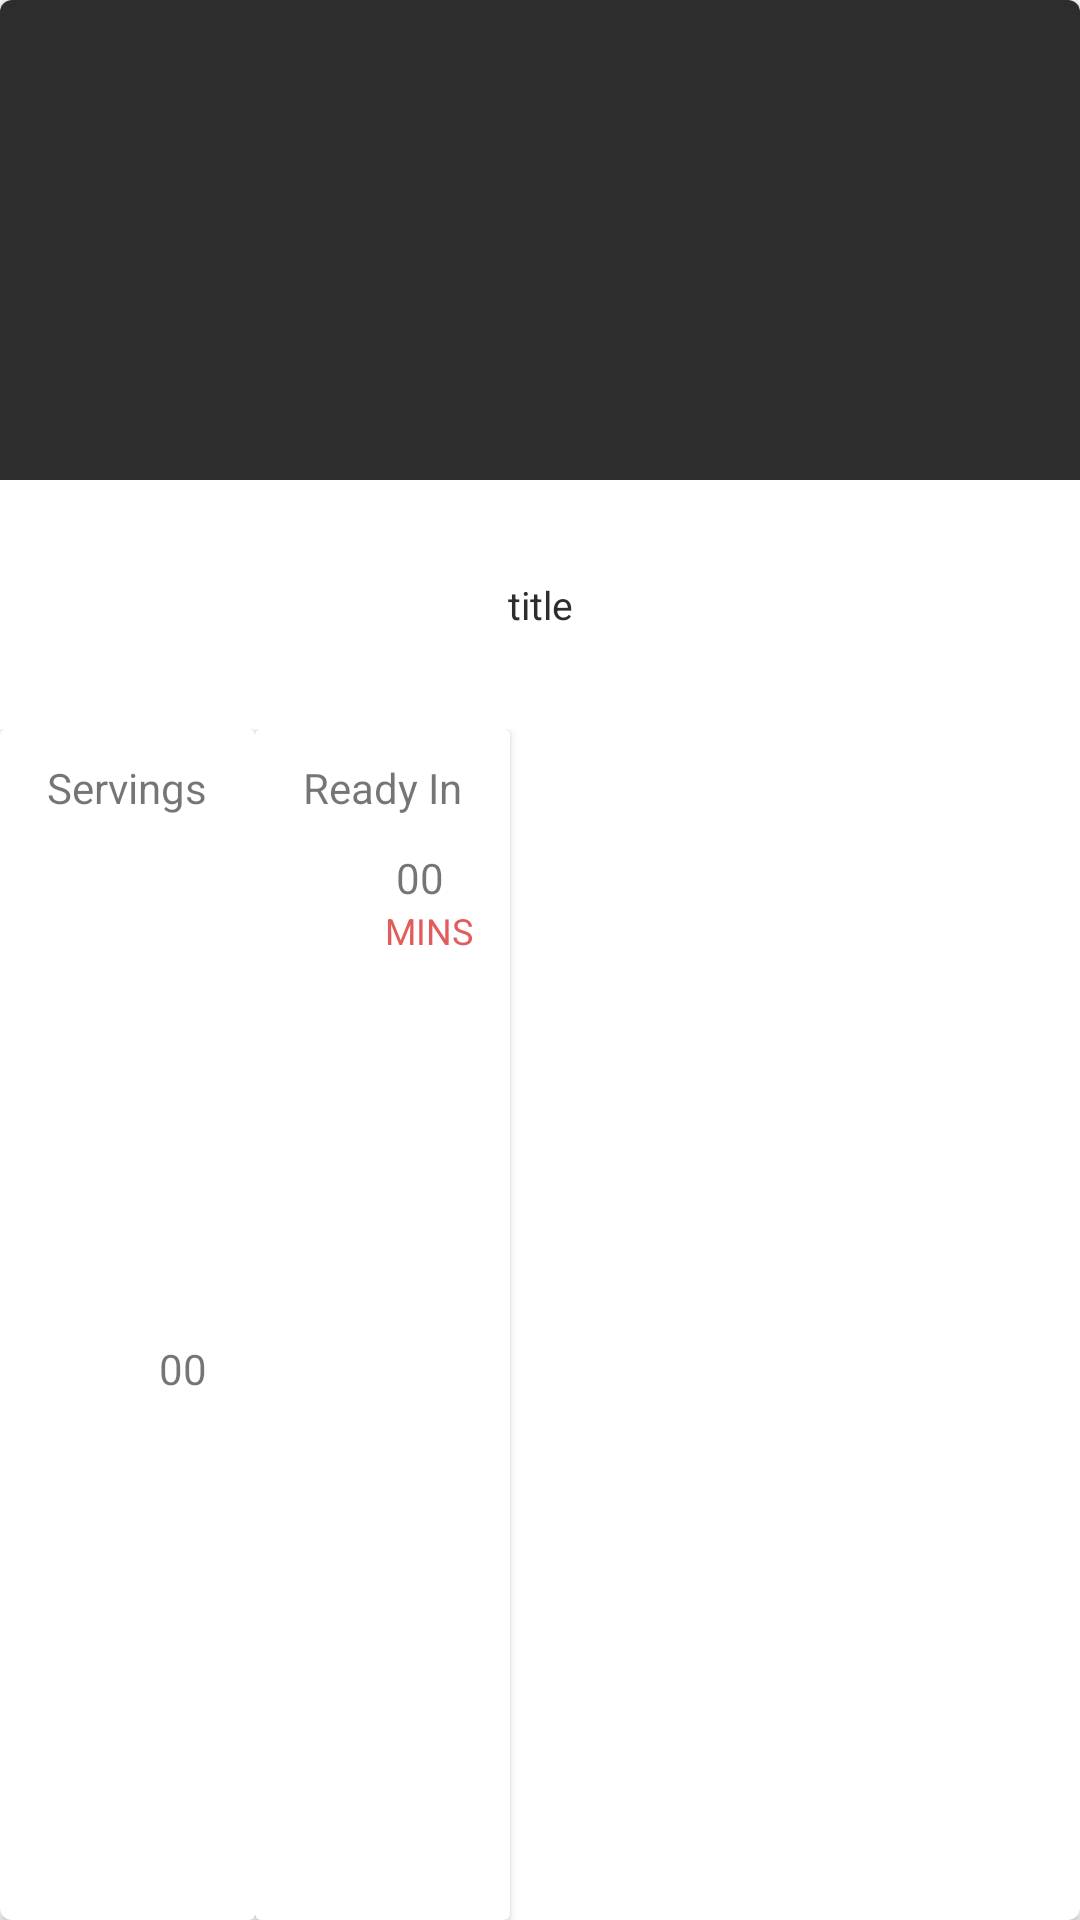

Produce the Android XML layout that renders to this screen, including the resource entries it uses.
<!-- AndroidManifest.xml: application theme Theme.FoodRecipe -->
<!-- res/layout/cardview_item.xml -->
<?xml version="1.0" encoding="utf-8"?>
<androidx.cardview.widget.CardView xmlns:android="http://schemas.android.com/apk/res/android"
    xmlns:cardview="http://schemas.android.com/apk/res-auto"
    android:id="@+id/cardview_id"
    android:layout_width="170dp"
    android:layout_height="330dp"
    android:layout_margin="5dp"
    android:clickable="true"
    android:focusable="true"
    android:foreground="?android:attr/selectableItemBackground"
    cardview:cardCornerRadius="4dp">

    <LinearLayout
        android:layout_width="match_parent"
        android:layout_height="match_parent"
        android:orientation="vertical">

        <ImageView
            android:id="@+id/recipe_img_id"
            android:layout_width="match_parent"
            android:layout_height="160dp"
            android:background="#2d2d2d"
            android:contentDescription="@string/img_of_recipe"
            android:scaleType="centerCrop" />

        <TextView
            android:id="@+id/recipe_title_id"
            android:layout_width="match_parent"
            android:layout_height="83dp"
            android:gravity="center"
            android:padding="10dp"
            android:text="@string/recipe_title"
            android:textColor="#2d2d2d"
            android:textSize="13sp" />

        <LinearLayout
            android:layout_width="match_parent"
            android:layout_height="match_parent"
            android:orientation="horizontal">

            <androidx.cardview.widget.CardView
                android:layout_width="wrap_content"
                android:layout_height="match_parent">

                <androidx.constraintlayout.widget.ConstraintLayout
                    android:layout_width="85dp"
                    android:layout_height="match_parent">

                    <TextView
                        android:id="@+id/textView8"
                        android:layout_width="wrap_content"
                        android:layout_height="wrap_content"
                        android:layout_marginTop="10dp"
                        android:text="@string/servings"
                        cardview:layout_constraintEnd_toEndOf="parent"
                        cardview:layout_constraintStart_toStartOf="parent"
                        cardview:layout_constraintTop_toTopOf="parent" />

                    <TextView
                        android:id="@+id/servingTvLeft"
                        android:layout_width="wrap_content"
                        android:layout_height="wrap_content"
                        android:layout_marginStart="10dp"
                        android:layout_marginEnd="10dp"
                        android:text="@string/default_servings_value"
                        cardview:layout_constraintBottom_toBottomOf="parent"
                        cardview:layout_constraintEnd_toEndOf="parent"
                        cardview:layout_constraintStart_toEndOf="@+id/textView11"
                        cardview:layout_constraintTop_toBottomOf="@+id/textView8" />

                    <TextView
                        android:id="@+id/textView11"
                        android:layout_width="25dp"
                        android:layout_height="25dp"
                        android:layout_marginStart="12dp"
                        android:drawableStart="@drawable/ic_restaurant_black_24dp"
                        cardview:layout_constraintBottom_toBottomOf="parent"
                        cardview:layout_constraintStart_toStartOf="parent"
                        cardview:layout_constraintTop_toBottomOf="@+id/textView8" />
                </androidx.constraintlayout.widget.ConstraintLayout>
            </androidx.cardview.widget.CardView>

            <androidx.cardview.widget.CardView
                android:layout_width="wrap_content"
                android:layout_height="match_parent">

                <androidx.constraintlayout.widget.ConstraintLayout
                    android:layout_width="85dp"
                    android:layout_height="match_parent">

                    <TextView
                        android:id="@+id/textView10"
                        android:layout_width="wrap_content"
                        android:layout_height="wrap_content"
                        android:layout_marginTop="10dp"
                        android:text="@string/ready_in"
                        cardview:layout_constraintEnd_toEndOf="parent"
                        cardview:layout_constraintStart_toStartOf="parent"
                        cardview:layout_constraintTop_toTopOf="parent" />

                    <TextView
                        android:id="@+id/readyInTvRight"
                        android:layout_width="wrap_content"
                        android:layout_height="wrap_content"
                        android:layout_marginStart="10dp"
                        android:layout_marginTop="11dp"
                        android:layout_marginEnd="10dp"
                        android:text="@string/default_servings_value"
                        cardview:layout_constraintEnd_toEndOf="parent"
                        cardview:layout_constraintHorizontal_bias="0.0"
                        cardview:layout_constraintStart_toEndOf="@+id/imageViewRight"
                        cardview:layout_constraintTop_toBottomOf="@+id/textView10" />

                    <TextView
                        android:id="@+id/imageViewRight"
                        android:layout_width="25dp"
                        android:layout_height="25dp"
                        android:layout_marginStart="12dp"
                        android:contentDescription="@string/ready_in_min_img"
                        android:drawableStart="@drawable/ic_access_time_black_24dp"
                        cardview:layout_constraintBottom_toBottomOf="parent"
                        cardview:layout_constraintStart_toStartOf="parent"
                        cardview:layout_constraintTop_toBottomOf="@+id/textView10" />

                    <TextView
                        android:id="@+id/textView7"
                        android:layout_width="wrap_content"
                        android:layout_height="wrap_content"
                        android:layout_marginStart="9dp"
                        android:layout_marginEnd="15dp"
                        android:text="@string/min"
                        android:textColor="#E35C5C"
                        android:textSize="12sp"
                        cardview:layout_constraintBottom_toBottomOf="parent"
                        cardview:layout_constraintEnd_toEndOf="parent"
                        cardview:layout_constraintStart_toEndOf="@+id/imageViewRight"
                        cardview:layout_constraintTop_toBottomOf="@+id/readyInTvRight"
                        cardview:layout_constraintVertical_bias="0.0" />

                </androidx.constraintlayout.widget.ConstraintLayout>
            </androidx.cardview.widget.CardView>
        </LinearLayout>
    </LinearLayout>
</androidx.cardview.widget.CardView>
<!-- resources referenced by this layout -->
<resources>
  <string name="default_servings_value">00</string>
  <string name="img_of_recipe">img of recipe</string>
  <string name="min">MINS</string>
  <string name="ready_in">Ready In</string>
  <string name="ready_in_min_img">ready in min img</string>
  <string name="recipe_title">title</string>
  <string name="servings">Servings</string>
  <style name="Theme.FoodRecipe" parent="Theme.AppCompat.Light.NoActionBar">
          
          <item name="colorPrimary">@color/purple_500</item>
          <item name="colorPrimaryVariant">@color/orange_dark</item>
          <item name="colorOnPrimary">@color/white</item>
          
          <item name="colorSecondary">@color/teal_200</item>
          <item name="colorSecondaryVariant">@color/teal_700</item>
          <item name="colorOnSecondary">@color/black</item>
          
          <item name="android:statusBarColor" tools:targetApi="l">?attr/colorPrimaryVariant</item>
          
          <item name="windowActionBar">false</item>
      </style>
  <color name="purple_500">#FF6200EE</color>
  <color name="orange_dark">#F27059</color>
  <color name="white">#FFFFFFFF</color>
  <color name="teal_200">#FF03DAC5</color>
  <color name="teal_700">#FF018786</color>
  <color name="black">#FF000000</color>
</resources>
